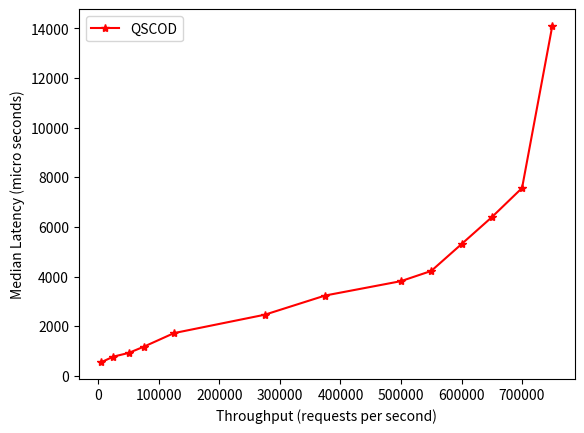

The script that saved this image: (Note: this script raises an exception after producing the figure.)
import matplotlib.pyplot as plt

throughput = [4990, 24951, 50012, 75062, 125037, 274882, 374842, 499818, 549932, 600081, 649972, 700021, 749865]
median_latency = [548.8, 773.2, 919.8, 1171, 1720.4, 2460.9, 3235.6, 3813.6, 4224.8, 5308.8, 6391, 7569, 14091.4]
ninetynine_latency = [6497.5, 42675.2, 36287.3, 61275.3, 63253.3, 113650, 192097.4, 222879.5, 137819, 457330.6,
                      387007.8, 510549.8, 1315137.5]

# plt.rcParams.update({'font.size': 13.45})

ax = plt.gca()
# ax.set_xscale('log')
# ax.set_xlim([0, 749865 + 10])
# ax.set_ylim([0, 14200])

plt.plot(throughput, median_latency, 'r*-', label="QSCOD")

plt.xlabel('Throughput (requests per second)')
plt.ylabel('Median Latency (micro seconds)')
plt.legend()

plt.savefig('/home/<user>/Desktop/Test/median_latency..png')
